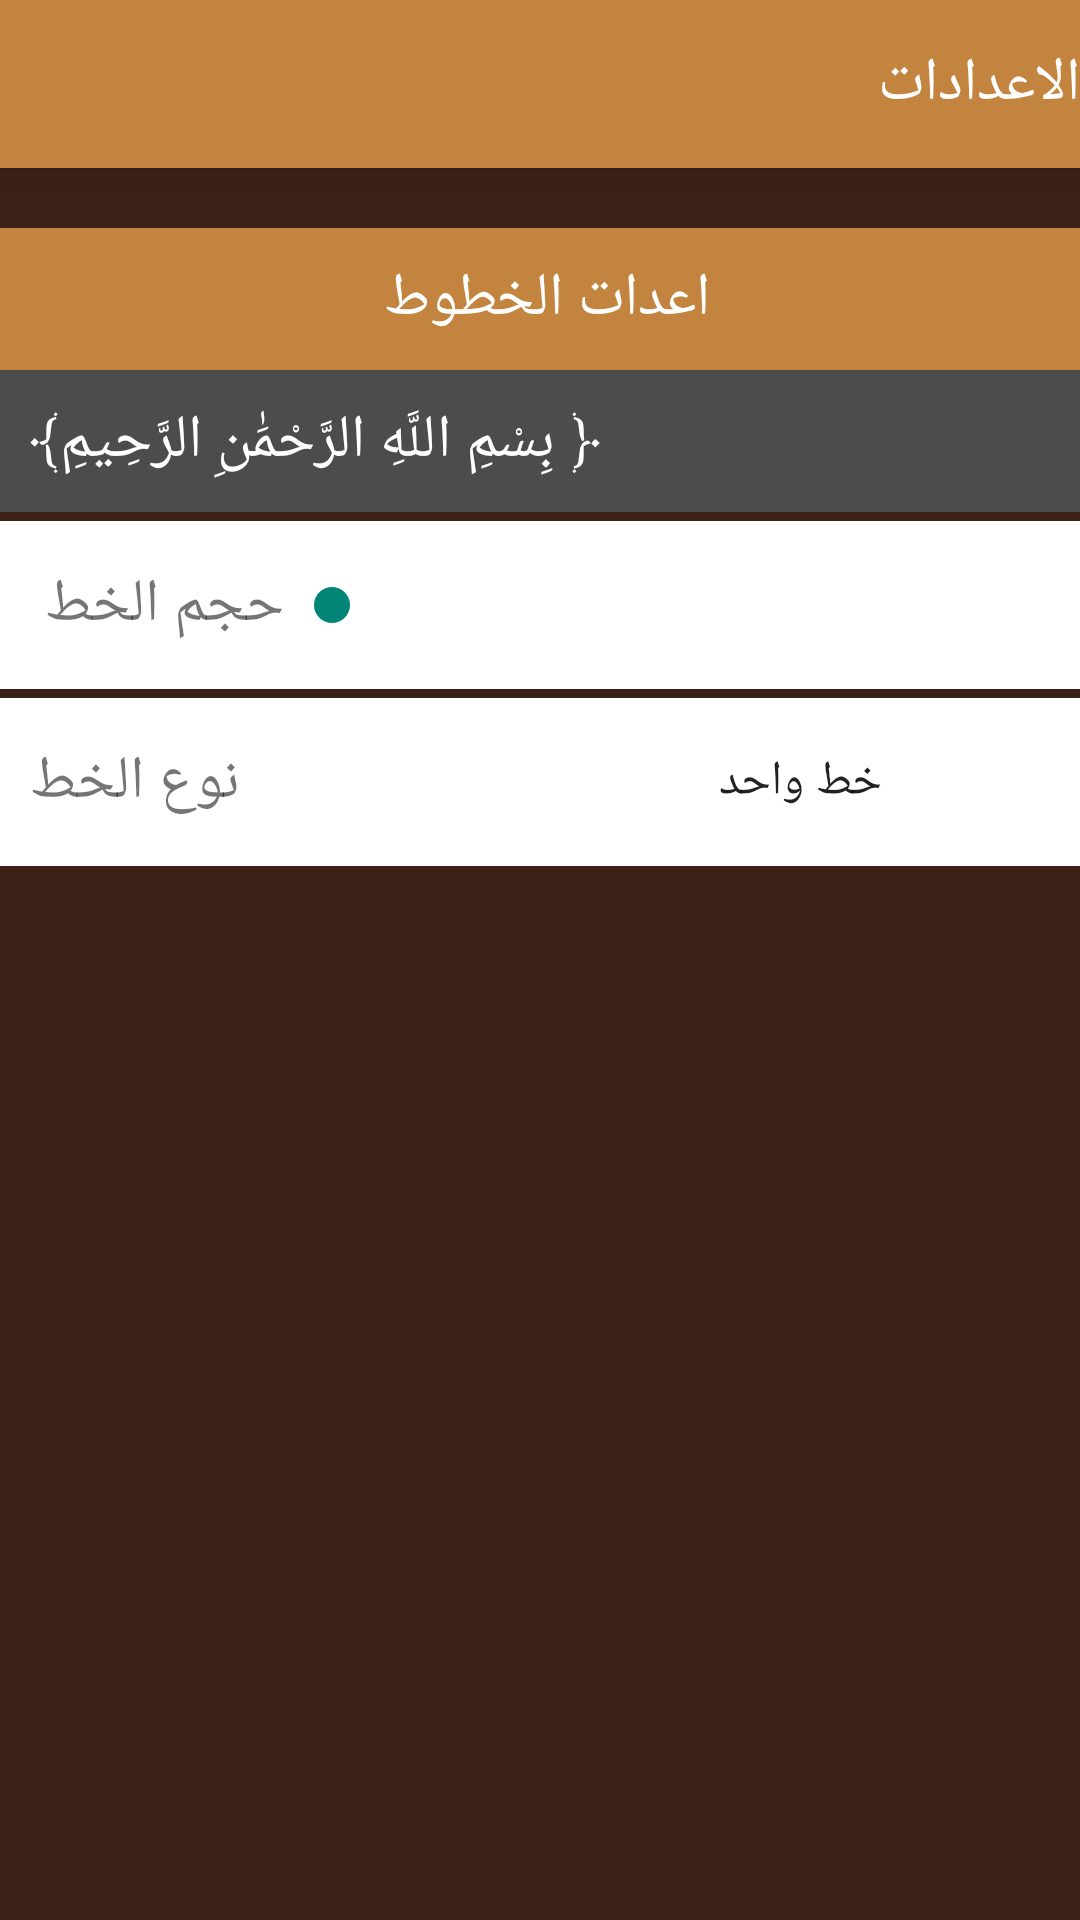

Reconstruct the res/layout file that produces this screen, plus the resources it refers to.
<!-- AndroidManifest.xml: application theme Theme.Azkar -->
<!-- res/layout/activity_settings_page.xml -->
<?xml version="1.0" encoding="utf-8"?>
<LinearLayout xmlns:android="http://schemas.android.com/apk/res/android"
    xmlns:app="http://schemas.android.com/apk/res-auto"
    xmlns:tools="http://schemas.android.com/tools"
    android:layout_width="match_parent"
    android:layout_height="match_parent"
    android:background="@color/main_color"
    android:orientation="vertical"
    tools:context=".ui.SettingsPage">

    <LinearLayout
        android:id="@+id/linearLayout3"
        android:layout_width="match_parent"
        android:layout_height="?actionBarSize"
        android:background="@color/second_color"
        android:elevation="6dp"
        android:gravity="start"
        android:orientation="horizontal"
        android:visibility="visible">

        <ImageView
            android:id="@+id/ic_back"
            android:layout_width="30dp"
            android:layout_height="30dp"
            android:layout_gravity="center_vertical"
            android:layout_marginStart="10dp"
            android:layout_marginTop="0dp"
            android:layout_marginBottom="0dp"
            android:gravity="center"
            android:src="@drawable/ic_back"

            />

        <TextView
            android:id="@+id/d_tv_title"
            android:layout_width="wrap_content"
            android:layout_height="wrap_content"
            android:layout_gravity="center_vertical"
            android:layout_marginStart="20dp"
            android:layout_marginTop="0dp"
            android:layout_marginBottom="0dp"
            android:layout_weight="1"
            android:gravity="start"
            android:text="الاعدادات  "
            android:textColor="@color/white"
            android:textSize="20dp" />


    </LinearLayout>

    <LinearLayout
        android:layout_width="match_parent"
        android:layout_height="wrap_content"
        android:layout_marginTop="20dp"
        android:background="@color/second_color"
        android:gravity="center">


        <TextView
            android:layout_width="wrap_content"
            android:layout_height="wrap_content"
            android:layout_margin="10dp"
            android:text="اعدات الخطوط "
            android:textColor="@color/white"
            android:textSize="20dp"


            />
    </LinearLayout>

    <LinearLayout
        android:layout_width="match_parent"
        android:layout_height="wrap_content"
        android:background="@color/white"
        android:orientation="vertical"

        >

        <LinearLayout
            android:layout_width="match_parent"
            android:layout_height="wrap_content"
            android:background="@color/gray"
            android:orientation="horizontal"


            >

            <TextView
                android:id="@+id/font_size_simple"
                android:layout_width="wrap_content"
                android:layout_height="wrap_content"
                android:layout_margin="10dp"
                android:gravity="start"
                android:text="﴿ بِسْمِ اللَّهِ الرَّحْمَٰنِ الرَّحِيمِ﴾"
                android:textColor="@color/white"
                android:textSize="20sp"

                />
        </LinearLayout>

        <View
            android:layout_width="match_parent"
            android:layout_height="3dp"
            android:background="@color/main_color" />

        <LinearLayout
            android:layout_width="match_parent"
            android:layout_height="wrap_content"


            android:orientation="horizontal">

            <TextView
                android:layout_width="wrap_content"
                android:layout_height="wrap_content"
                android:layout_gravity="center"
                android:layout_marginStart="10dp"
                android:gravity="start"
                android:text="حجم الخط "
                android:textSize="20sp"

                />


            <SeekBar
                android:id="@+id/font_size_seek"
                android:layout_width="match_parent"
                android:layout_height="?actionBarSize"

                android:layout_gravity="center"
                android:max="50"
                android:min="20" />
        </LinearLayout>


        <View
            android:layout_width="match_parent"
            android:layout_height="3dp"
            android:background="@color/main_color" />


        <LinearLayout
            android:layout_width="match_parent"
            android:layout_height="?actionBarSize"
            android:orientation="horizontal">

            <TextView
                android:layout_width="wrap_content"
                android:layout_height="wrap_content"
                android:layout_gravity="center"
                android:layout_marginLeft="10dp"
                android:gravity="start"
                android:text="نوع الخط"
                android:textSize="20sp"

                />

            <Spinner
                android:id="@+id/font_spinner"
                android:layout_width="wrap_content"
                android:layout_height="wrap_content"
                android:layout_gravity="center"
                android:layout_marginHorizontal="10dp"

                android:layout_weight="1"
                android:entries="@array/font_style" />

        </LinearLayout>

    </LinearLayout>


</LinearLayout>
<!-- resources referenced by this layout -->
<resources>
  <string-array name="font_style">
          <item> خط واحد </item>
          <item> خط اتنين </item>
          <item> خط تلاتة </item>
          <item> خط اربعة </item>
  
  
      </string-array>
  <color name="gray">#4C4C4C</color>
  <color name="main_color">#3D2018</color>
  <color name="second_color">#C38440</color>
  <color name="white">#FFFFFFFF</color>
  <style name="Theme.Azkar" parent="Theme.AppCompat.Light.NoActionBar">
          
          <item name="colorPrimary">@color/second_color</item>
          <item name="colorPrimaryVariant">@color/purple_700</item>
          <item name="colorOnPrimary">@color/white</item>
          
          <item name="colorSecondary">@color/teal_200</item>
          <item name="colorSecondaryVariant">@color/teal_700</item>
          <item name="colorOnSecondary">@color/black</item>
          <item name="android:textColorSecondary">@color/white</item>
          
          <item name="android:statusBarColor" tools:targetApi="l">?attr/colorPrimaryVariant</item>
          
  
      </style>
  <color name="purple_700">#3D2018</color>
  <color name="teal_200">#FF03DAC5</color>
  <color name="teal_700">#FF018786</color>
  <color name="black">#FF000000</color>
</resources>
